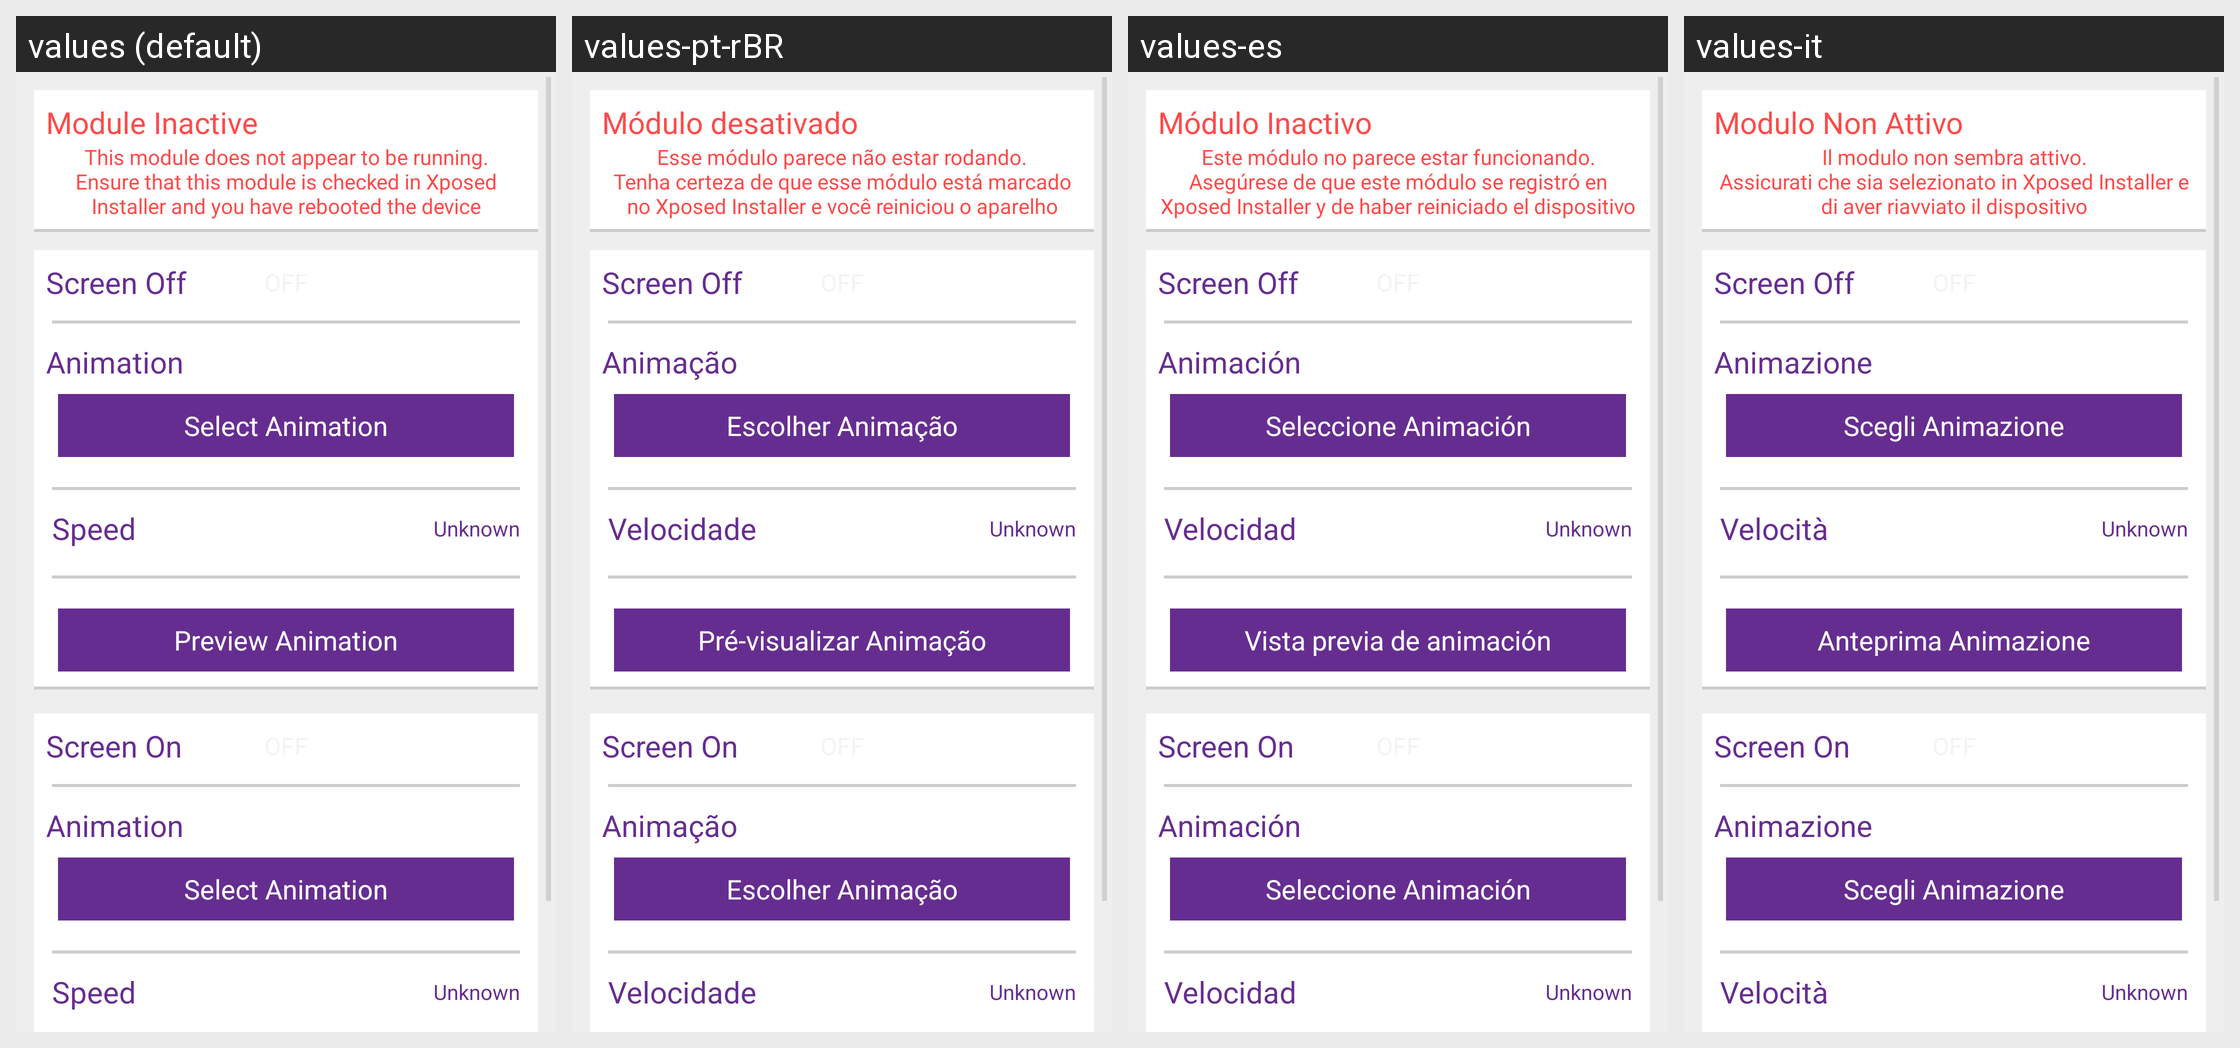

Locale-by-locale string values for the Android screen shown in this grid:
Android screen res/layout/activity_main.xml rendered under 4 locales, left to right: values (default), values-pt-rBR, values-es, values-it. Device: Nexus 5 (rendered at 1080×1920; each locale shown at half size, 540×960, under a caption strip naming it); theme AppTheme.
Other locales in the repository, not shown: values-de, values-fr, values-hu, values-pl, values-pt-rPT, values-zh-rCN, values-zh-rTW.
Strings drawn on this screen, with the default value and each locale's value (text and hints the layout hard-codes, and strings that could not be matched under every locale, appear in the picture but are not listed):

xposed_disabled_title
  values: Module Inactive
  values-pt-rBR: Módulo desativado
  values-es: Módulo Inactivo
  values-it: Modulo Non Attivo

xposed_disabled_summary
  values: This module does not appear to be running.
      Ensure that this module is checked in Xposed Installer and you have rebooted the device
  values-pt-rBR: Esse módulo parece não estar rodando.
      Tenha certeza de que esse módulo está marcado no Xposed Installer e você reiniciou o aparelho
  values-es: Este módulo no parece estar funcionando.
      Asegúrese de que este módulo se registró en Xposed Installer y de haber reiniciado el dispositivo
  values-it: Il modulo non sembra attivo.
      Assicurati che sia selezionato in Xposed Installer e di aver riavviato il dispositivo

setting_anim_off
  values: Screen Off
  values-pt-rBR: Screen Off  [not translated; the default value is used]
  values-es: Screen Off  [not translated; the default value is used]
  values-it: Screen Off  [not translated; the default value is used]

setting_anim
  values: Animation
  values-pt-rBR: Animação
  values-es: Animación
  values-it: Animazione

setting_anim_button
  values: Select Animation
  values-pt-rBR: Escolher Animação
  values-es: Seleccione Animación
  values-it: Scegli Animazione

setting_speed
  values: Speed
  values-pt-rBR: Velocidade
  values-es: Velocidad
  values-it: Velocità

setting_preview_button
  values: Preview Animation
  values-pt-rBR: Pré-visualizar Animação
  values-es: Vista previa de animación
  values-it: Anteprima Animazione

setting_anim_on
  values: Screen On
  values-pt-rBR: Screen On  [not translated; the default value is used]
  values-es: Screen On  [not translated; the default value is used]
  values-it: Screen On  [not translated; the default value is used]
